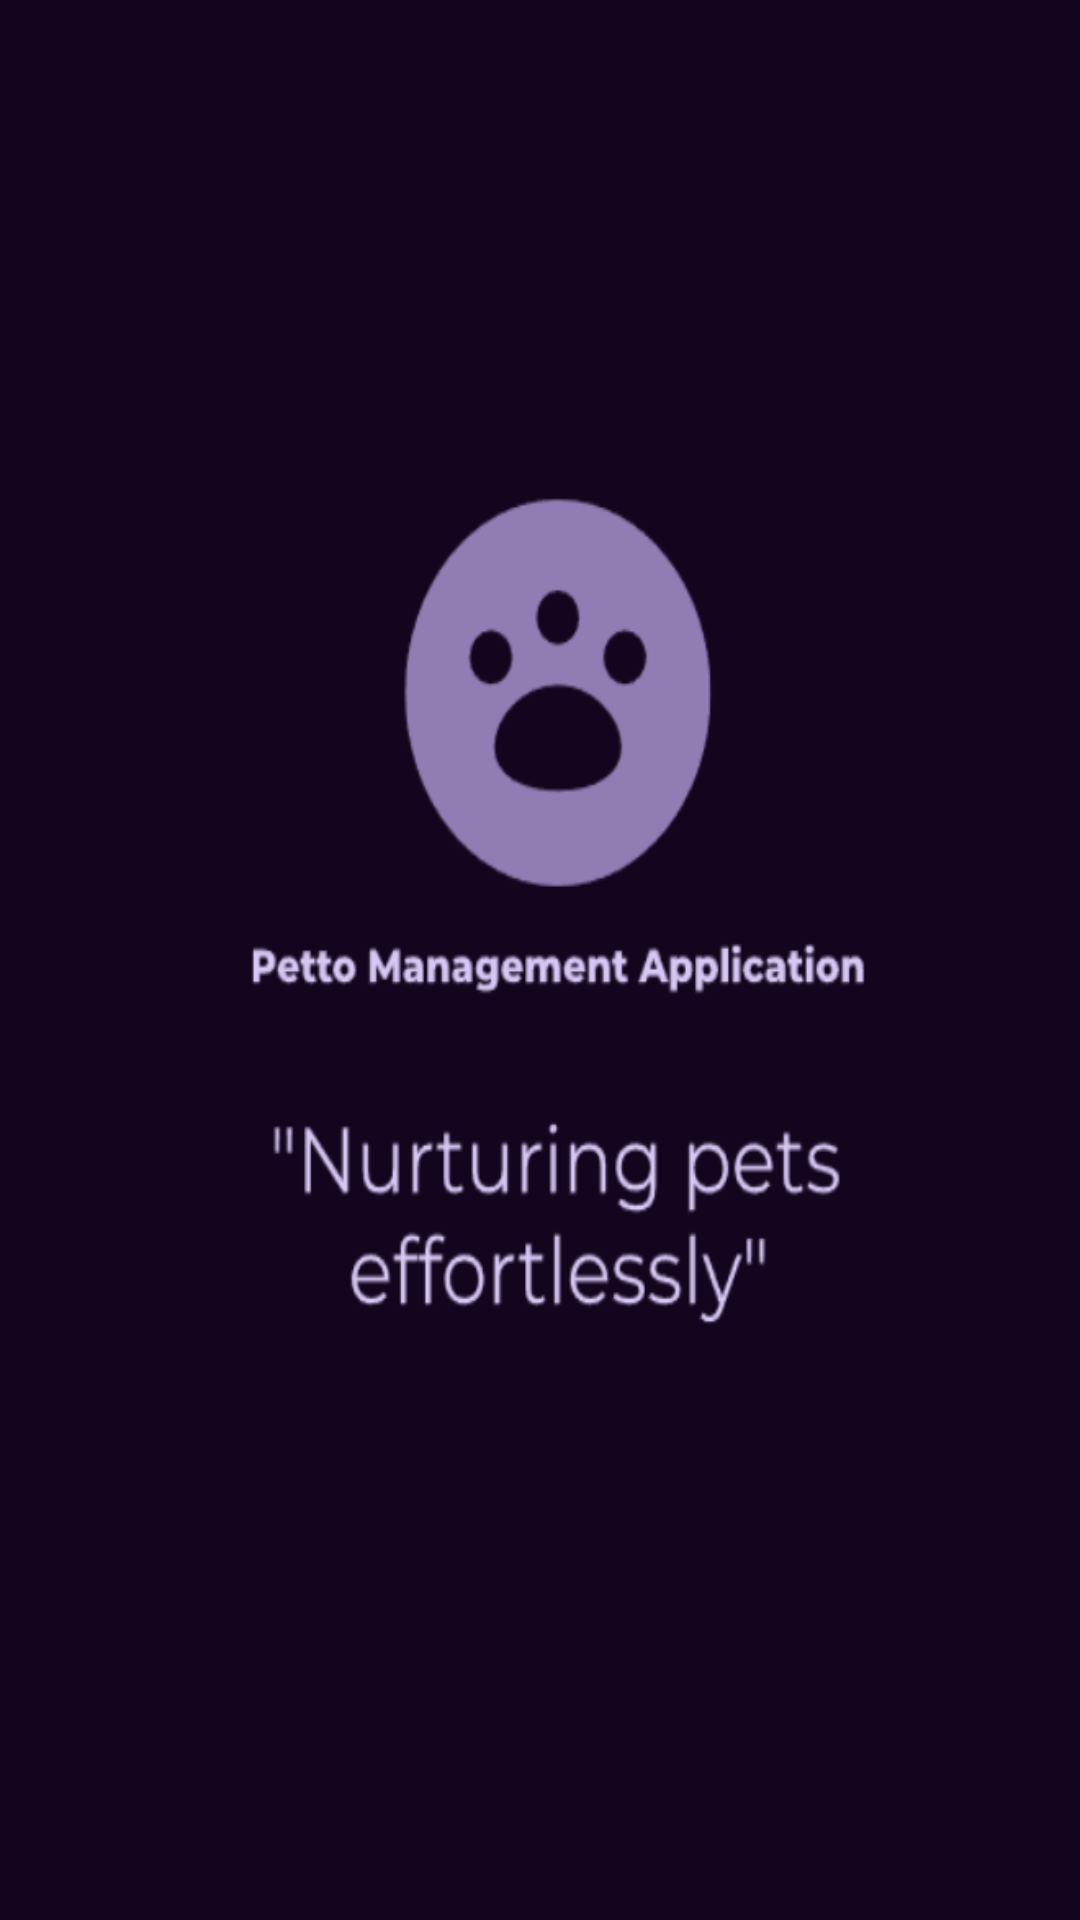

Layout XML and referenced resources for this Android screen:
<!-- AndroidManifest.xml: application theme Theme.PettoManagementSystem -->
<!-- res/layout/activity_splash.xml -->
<?xml version="1.0" encoding="utf-8"?>
<RelativeLayout xmlns:android="http://schemas.android.com/apk/res/android"
    xmlns:app="http://schemas.android.com/apk/res-auto"
    xmlns:tools="http://schemas.android.com/tools"
    android:layout_width="match_parent"
    android:layout_height="match_parent"
    android:background="@drawable/pettoma"
    tools:context=".SplashActivity">

</RelativeLayout>
<!-- resources referenced by this layout -->
<resources>
  <!-- drawable pettoma: png bitmap (drawable, 45441 bytes) -->
  <style name="Theme.PettoManagementSystem" parent="Base.Theme.PettoManagementSystem" />
  <style name="Base.Theme.PettoManagementSystem" parent="Theme.AppCompat.DayNight.NoActionBar">
          
          
      </style>
</resources>
